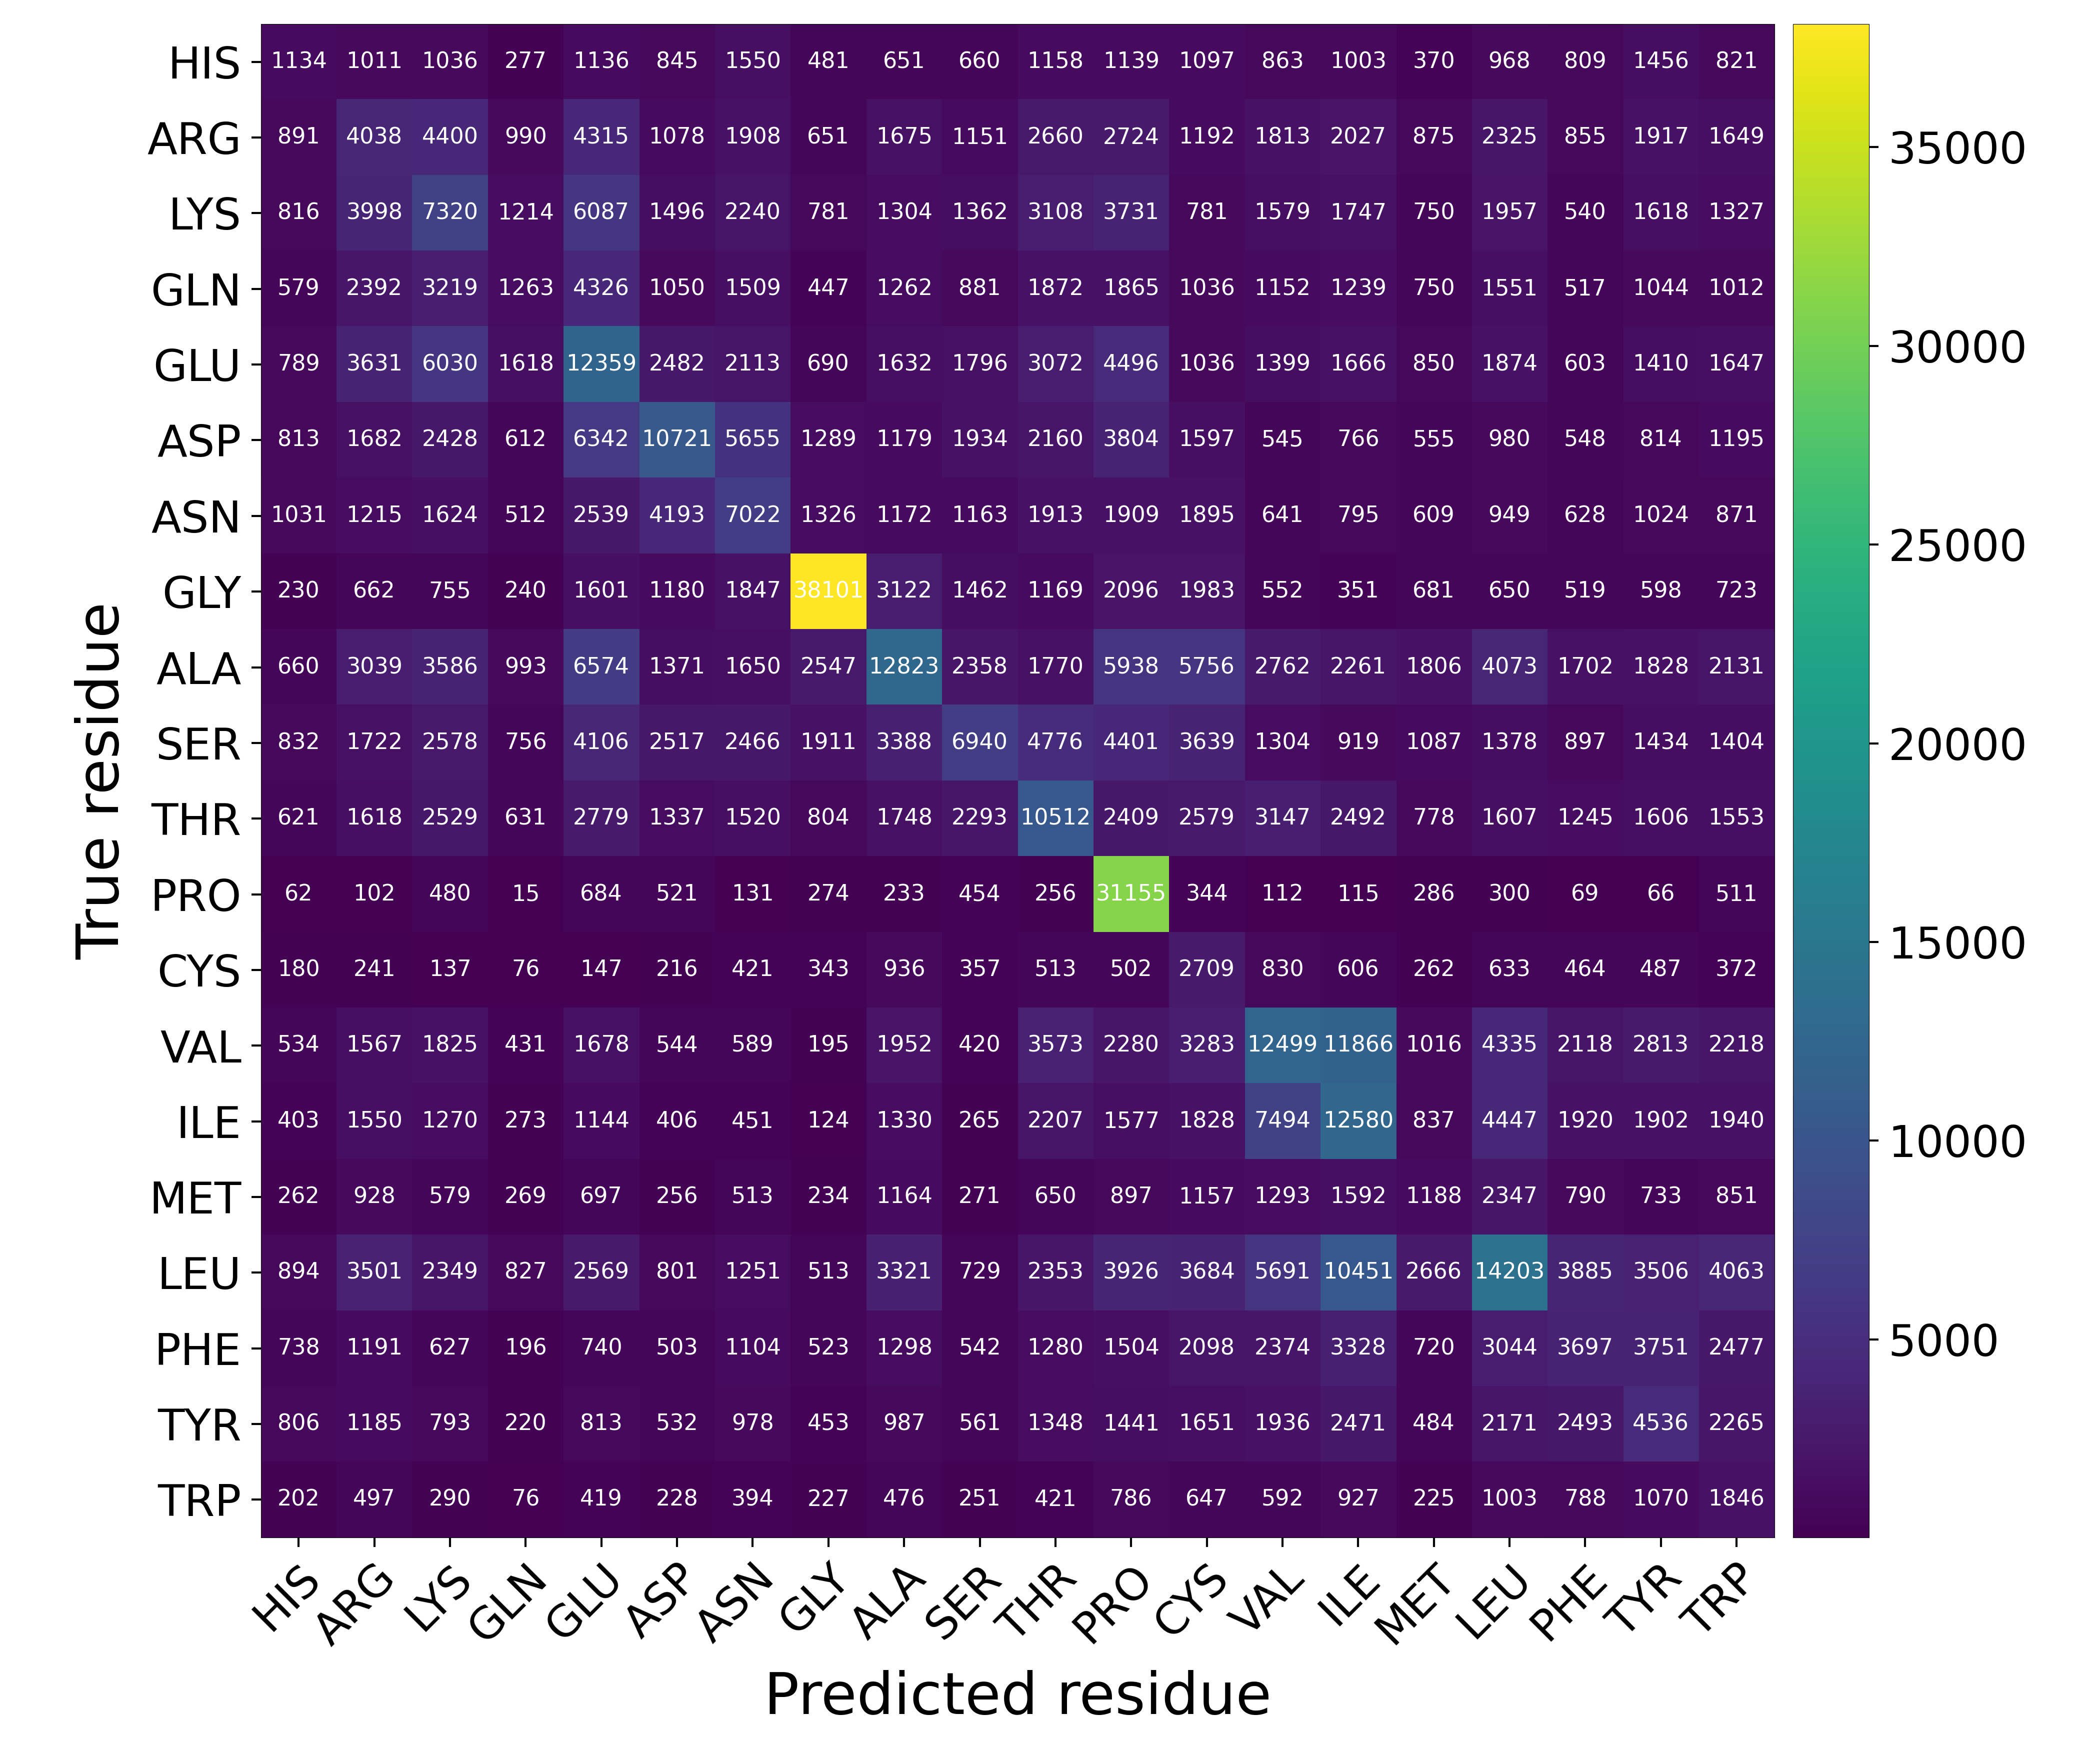

The data file committed next to this chart (first rows):
Predicted residue, True residue, Value
HIS, HIS, 1134
HIS, ARG, 1011
HIS, LYS, 1036
HIS, GLN, 277
HIS, GLU, 1136
HIS, ASP, 845
HIS, ASN, 1550
HIS, GLY, 481
HIS, ALA, 651
HIS, SER, 660
HIS, THR, 1158
HIS, PRO, 1139
HIS, CYS, 1097
HIS, VAL, 863
HIS, ILE, 1003
HIS, MET, 370
HIS, LEU, 968
HIS, PHE, 809
HIS, TYR, 1456
HIS, TRP, 821
ARG, HIS, 891
ARG, ARG, 4038
ARG, LYS, 4400
ARG, GLN, 990
ARG, GLU, 4315
ARG, ASP, 1078
ARG, ASN, 1908
ARG, GLY, 651
ARG, ALA, 1675
ARG, SER, 1151
ARG, THR, 2660
ARG, PRO, 2724
ARG, CYS, 1192
ARG, VAL, 1813
ARG, ILE, 2027
ARG, MET, 875
ARG, LEU, 2325
ARG, PHE, 855
ARG, TYR, 1917
ARG, TRP, 1649
LYS, HIS, 816
LYS, ARG, 3998
LYS, LYS, 7320
LYS, GLN, 1214
LYS, GLU, 6087
LYS, ASP, 1496
LYS, ASN, 2240
LYS, GLY, 781
LYS, ALA, 1304
LYS, SER, 1362
LYS, THR, 3108
LYS, PRO, 3731
LYS, CYS, 781
LYS, VAL, 1579
LYS, ILE, 1747
LYS, MET, 750
LYS, LEU, 1957
LYS, PHE, 540
LYS, TYR, 1618
LYS, TRP, 1327
... 340 more rows
